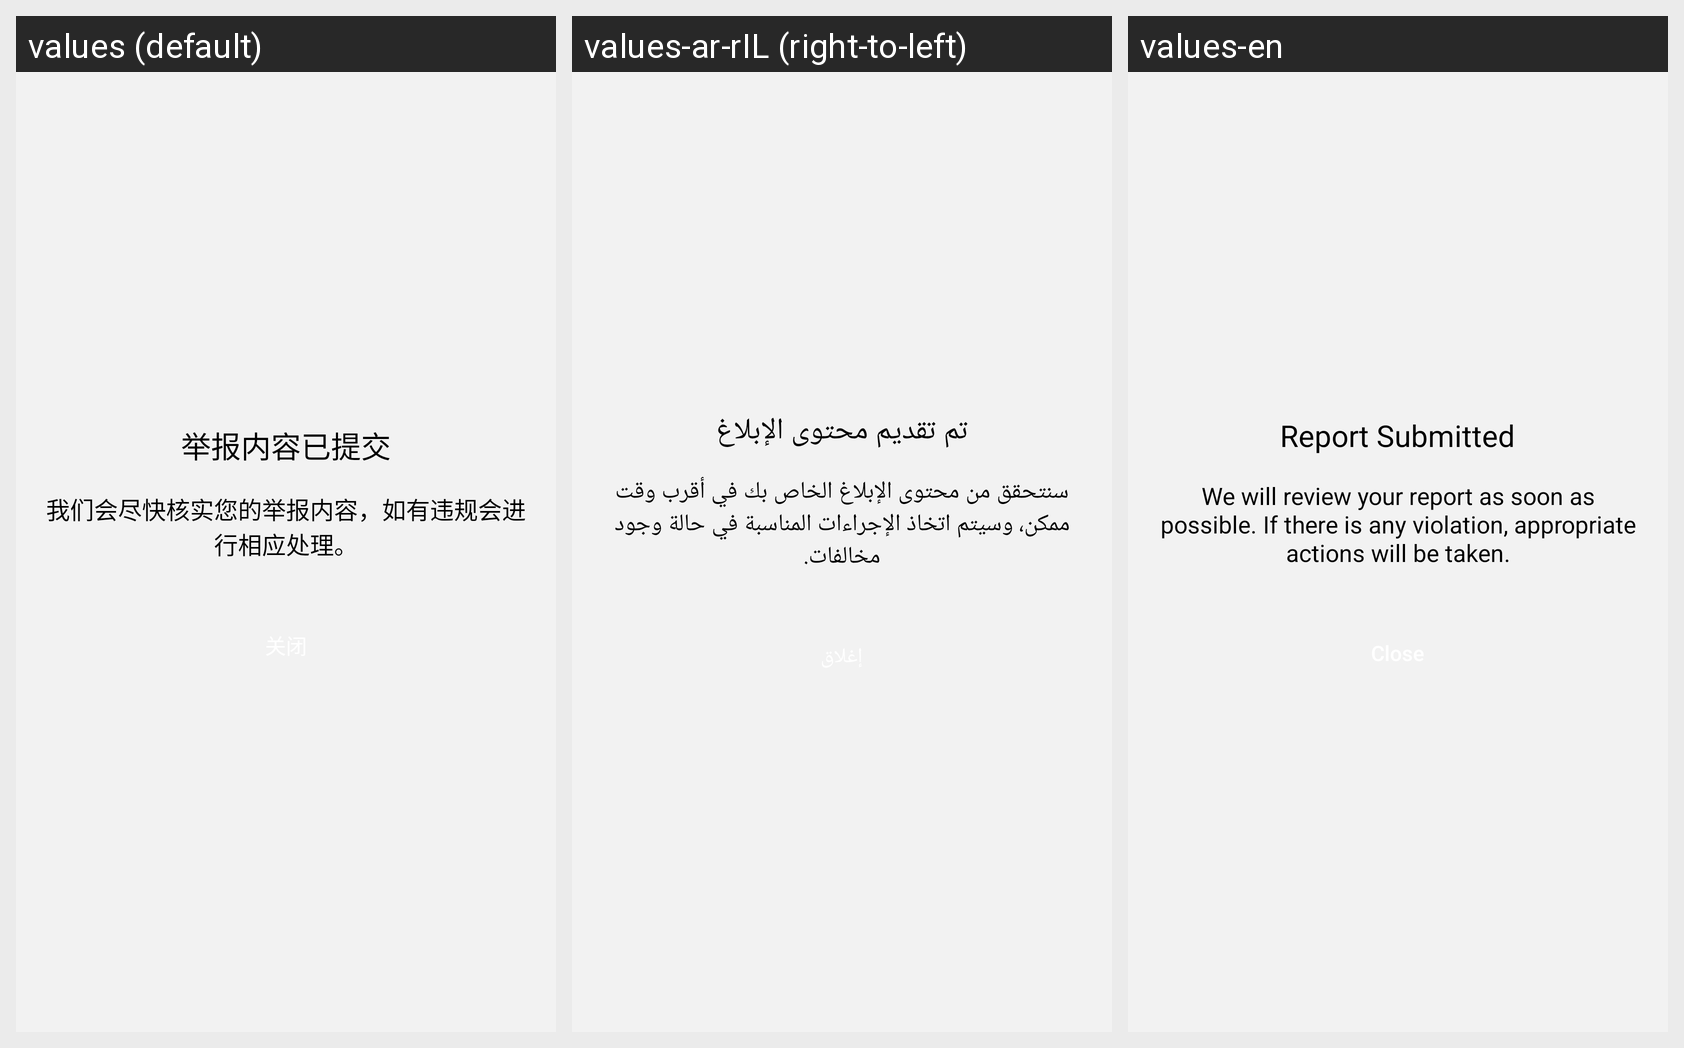

The same Android screen rendered under several of its app's locales, left to right. List the strings drawn on it with the default value and each locale's translation.
Android screen res/layout/activity_report_success.xml rendered under 3 locales, left to right: values (default), values-ar-rIL (right-to-left), values-en. Device: Nexus 5 (rendered at 1080×1920; each locale shown at half size, 540×960, under a caption strip naming it); theme AppTheme.
Strings drawn on this screen, with the default value and each locale's value (text and hints the layout hard-codes, and strings that could not be matched under every locale, appear in the picture but are not listed):

report_status_submitted
  values: 举报内容已提交
  values-ar-rIL: تم تقديم محتوى الإبلاغ
  values-en: Report Submitted

report_status_description
  values: 我们会尽快核实您的举报内容，如有违规会进行相应处理。
  values-ar-rIL: سنتحقق من محتوى الإبلاغ الخاص بك في أقرب وقت ممكن، وسيتم اتخاذ الإجراءات المناسبة في حالة وجود مخالفات.
  values-en: We will review your report as soon as possible. If there is any violation, appropriate actions will be taken.
